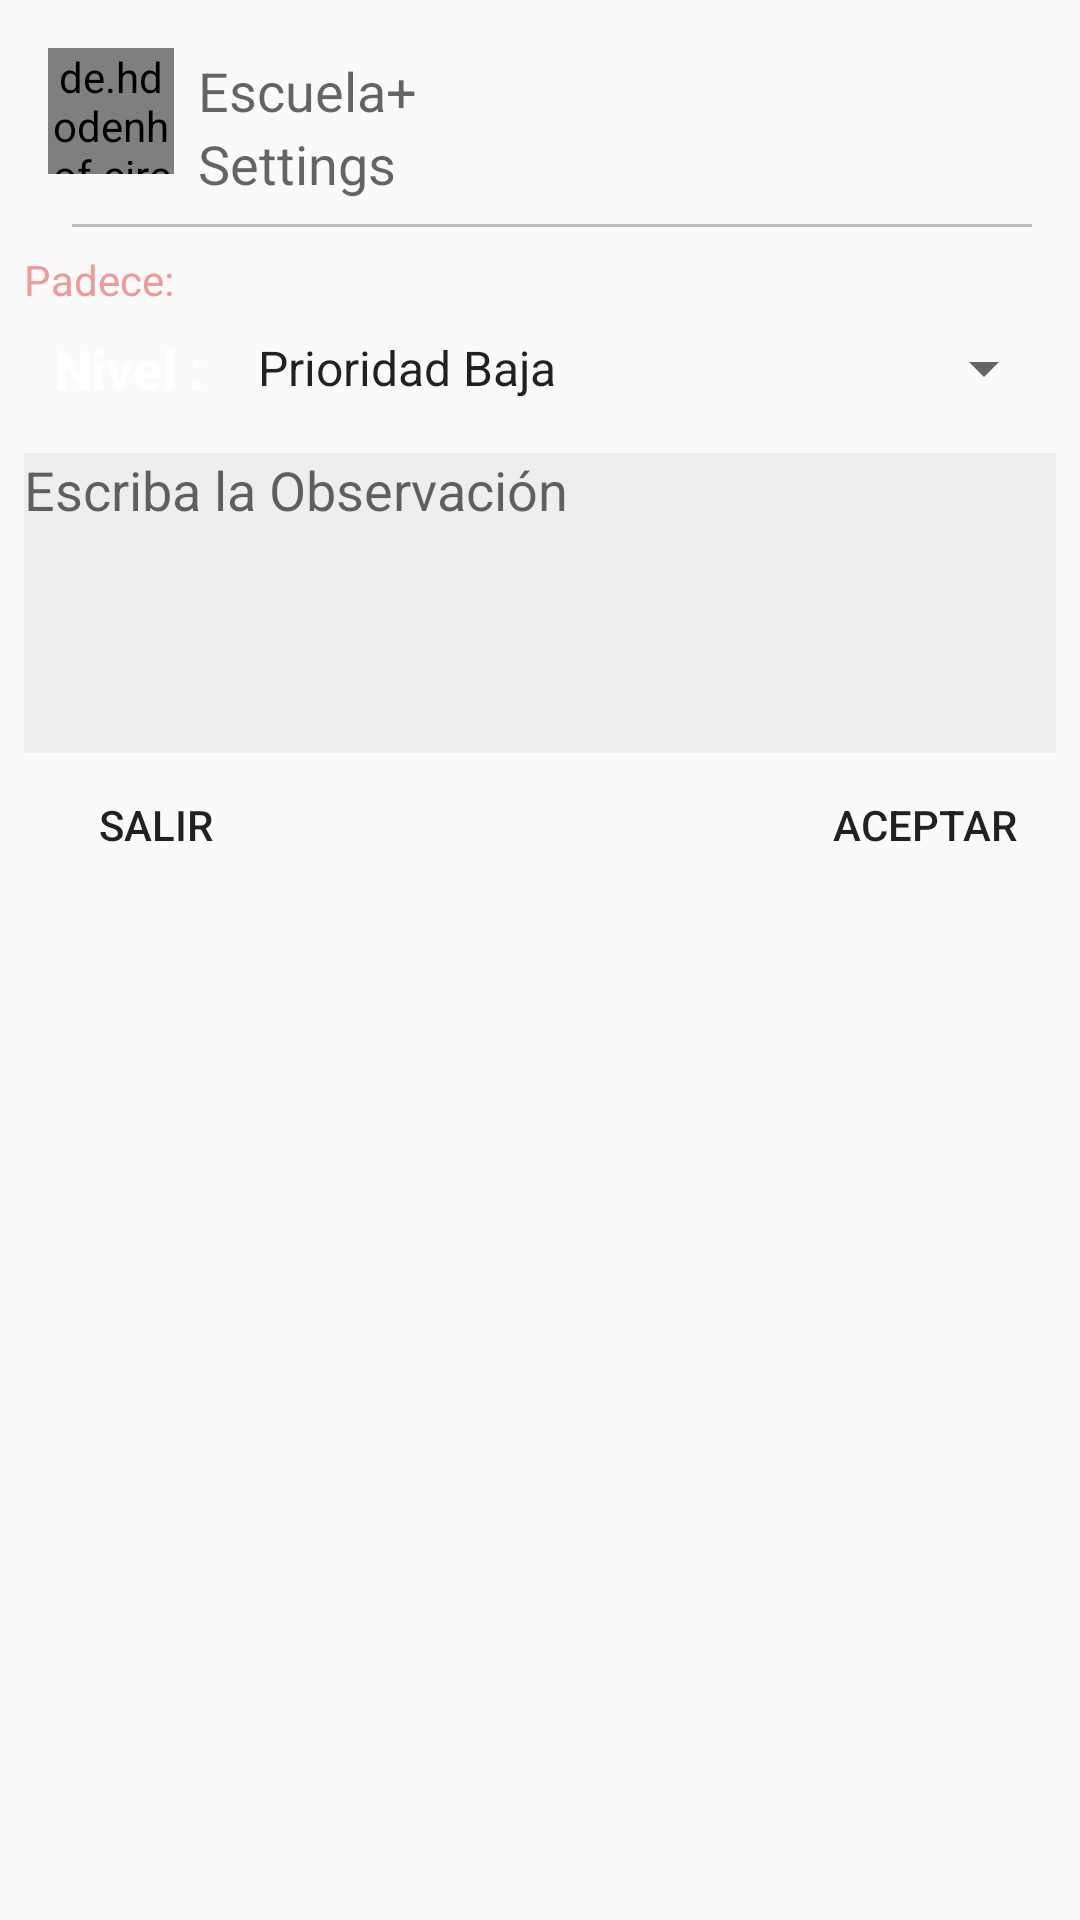

Android layout source for this screen:
<!-- AndroidManifest.xml: application theme AppTheme.NoActionBar -->
<!-- res/layout/dialog_fragment_justificacion.xml -->
<?xml version="1.0" encoding="utf-8"?>
<android.support.constraint.ConstraintLayout xmlns:android="http://schemas.android.com/apk/res/android"
    xmlns:tools="http://schemas.android.com/tools"
    android:layout_width="match_parent"
    android:layout_height="match_parent"
    xmlns:app="http://schemas.android.com/apk/res-auto">

    <de.hdodenhof.circleimageview.CircleImageView
        android:id="@+id/imgProfile"
        android:layout_width="42dp"
        android:layout_height="42dp"
        android:layout_marginLeft="16dp"
        android:layout_marginStart="16dp"
        android:layout_marginTop="16dp"
        app:layout_constraintStart_toStartOf="parent"
        app:layout_constraintTop_toTopOf="parent"
        app:srcCompat="@drawable/logo" />

    <TextView
        android:id="@+id/textView3"
        style="@style/Base.TextAppearance.AppCompat.Medium"
        android:layout_width="wrap_content"
        android:layout_height="wrap_content"
        android:layout_marginLeft="8dp"
        android:layout_marginStart="8dp"
        android:layout_marginTop="2dp"
        android:text="@string/app_name"
        app:layout_constraintStart_toEndOf="@+id/imgProfile"
        app:layout_constraintTop_toTopOf="@+id/imgProfile" />


    <TextView
        android:id="@+id/textView4"
        style="@style/Base.TextAppearance.AppCompat.Medium"
        android:layout_width="wrap_content"
        android:layout_height="wrap_content"
        android:layout_marginLeft="0dp"
        android:layout_marginStart="0dp"
        android:layout_marginTop="0dp"
        android:text="@string/action_settings"
        app:layout_constraintStart_toStartOf="@+id/textView3"
        app:layout_constraintTop_toBottomOf="@+id/textView3" />


    <View
        android:id="@+id/view2"
        android:layout_width="0dp"
        android:layout_height="1dp"
        android:layout_marginEnd="16dp"
        android:layout_marginLeft="8dp"
        android:layout_marginRight="8dp"
        android:layout_marginStart="8dp"
        android:layout_marginTop="8dp"
        android:background="@color/md_grey_400"
        app:layout_constraintEnd_toEndOf="parent"
        app:layout_constraintHorizontal_bias="0.0"
        app:layout_constraintStart_toStartOf="@+id/imgProfile"
        app:layout_constraintTop_toBottomOf="@+id/textView4" />

    <EditText
        android:id="@+id/editText4"
        android:layout_width="0dp"
        android:layout_height="100dp"
        android:layout_marginEnd="8dp"
        android:layout_marginLeft="8dp"
        android:layout_marginRight="8dp"
        android:layout_marginStart="8dp"
        android:layout_marginTop="16dp"
        android:background="@color/md_grey_200"
        android:gravity="start"
        android:hint="Escriba la Observación"
        android:inputType="textMultiLine"
        app:layout_constraintEnd_toEndOf="parent"
        app:layout_constraintHorizontal_bias="1.0"
        app:layout_constraintStart_toStartOf="parent"
        app:layout_constraintTop_toBottomOf="@+id/linearLayoutGrado" />


    <Button
        android:id="@+id/btnAceptar"
        style="@style/Base.Widget.AppCompat.Button.Borderless"
        android:layout_width="wrap_content"
        android:layout_height="wrap_content"
        android:layout_marginEnd="8dp"
        android:layout_marginRight="8dp"
        android:layout_marginTop="0dp"
        android:layout_marginBottom="4dp"
        android:text="Aceptar"
        app:layout_constraintEnd_toEndOf="parent"
        app:layout_constraintTop_toBottomOf="@+id/editText4" />


    <Button
        android:id="@+id/btnSalir"
        style="@style/Base.Widget.AppCompat.Button.Borderless"
        android:layout_width="wrap_content"
        android:layout_height="wrap_content"
        android:layout_marginLeft="8dp"
        android:layout_marginStart="8dp"
        android:layout_marginTop="0dp"
        android:layout_marginBottom="4dp"
        android:text="Salir"
        app:layout_constraintStart_toStartOf="parent"
        app:layout_constraintTop_toBottomOf="@+id/editText4" />




    <TextView
        android:id="@+id/textViewPadece"
        android:layout_width="wrap_content"
        android:layout_height="wrap_content"
        android:layout_marginLeft="8dp"
        android:layout_marginStart="8dp"
        android:layout_marginTop="8dp"
        android:text="Padece: "
        android:textColor="@color/md_red_200"
        app:layout_constraintStart_toStartOf="parent"
        app:layout_constraintTop_toBottomOf="@+id/view2" />

    <LinearLayout
        android:id="@+id/linearLayoutGrado"
        android:layout_width="match_parent"
        android:layout_height="wrap_content"
        android:layout_marginEnd="8dp"
        android:layout_marginLeft="8dp"
        android:layout_marginRight="8dp"
        android:layout_marginStart="8dp"
        android:layout_marginTop="8dp"
        android:background="@drawable/btn_bg"
        android:gravity="center"
        android:orientation="horizontal"
        app:layout_constraintEnd_toEndOf="parent"
        app:layout_constraintHorizontal_bias="0.0"
        app:layout_constraintStart_toStartOf="parent"
        app:layout_constraintTop_toBottomOf="@+id/textViewPadece">

        <TextView
            android:layout_width="wrap_content"
            android:layout_height="wrap_content"
            android:layout_marginLeft="10dp"
            android:layout_marginRight="10dp"
            android:text="Nivel :"
            android:textColor="#f9ffffff"
            android:textSize="18sp"
            android:textStyle="bold" />

        <Spinner
            android:id="@+id/spnIncidencias"
            android:layout_width="match_parent"
            android:layout_height="wrap_content"
            android:entries="@array/array_name"
            android:popupBackground="#62bbec" />
    </LinearLayout>

</android.support.constraint.ConstraintLayout>
<!-- resources referenced by this layout -->
<resources>
  <string-array name="array_name">
          <item>Prioridad Baja</item>
          <item>Prioridad Media</item>
          <item>Prioridad Alta</item>
      </string-array>
  <color name="md_grey_200">#EEEEEE</color>
  <color name="md_grey_400">#BDBDBD</color>
  <color name="md_red_200">#EF9A9A</color>
  <!-- drawable logo: png bitmap (drawable, 7962 bytes) -->
  <string name="action_settings">Settings</string>
  <string name="app_name">Escuela+</string>
  <style name="AppTheme.NoActionBar">
          <item name="windowActionBar">false</item>
          <item name="windowNoTitle">true</item>
      </style>
</resources>
